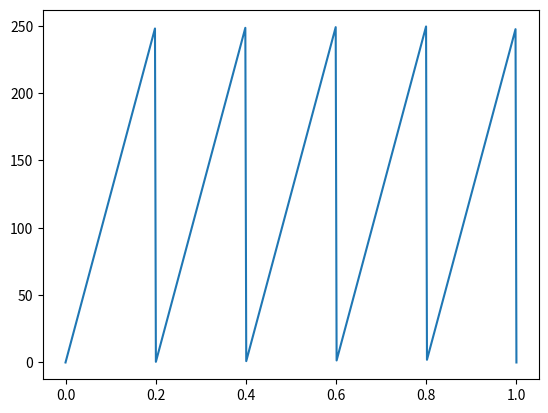

This chart was generated by the following Python code:
import numpy as np
from scipy import signal
import matplotlib.pyplot as plt

# type of E: 'set' which is a subset of (4,6), e in E, e[0] is '4', e[1] is '6'
# type of D: duration in of the pattern (integer in ms)
# type of G_f: frequency of wave type (integer)
# type of W: string, denoting the wave type

def staticPattern(E, a, f, d, g_f, w):

	max_amp = 250
	discretization = d // 10
	array = np.zeros(size=(discretization,4,6,2)) #misschien handig een class te maken

	if w == 'constant':
		for timestep in range(discretization):
			for e in E:
				array[timestep][e[0]][e[1]][0] = f
				array[timestep][e[0]][e[1]][1] = a

	elif w == 'sin':
		#can be calculated from input
		period = 1 / g_f
		B = 2*np.pi*g_f
		A = (max_amp - 0.5*max_amp)/2
		D = max_amp - A

		#for creating wave
		start = 0
		stop = d
		x = np.linspace(start, stop, discretization)

		#create amplitude list
		phi = 0
		amplitude_list = []
		for i in range(len(x)):
			amplitude_list.append((int) (A*np.sin(B*(x[i] - phi)) + D))
		for timestep in range(discretization):
			for e in E:
				array[timestep][e[0]][e[1]][0] = f
				array[timestep][e[0]][e[1]][1] = amplitude_list[timestep]

	elif w == 'sawtooth':
		#can be calculated from input
		period = 1 / g_f
		B = 2*np.pi*g_f
		A = (max_amp - 0.5*max_amp)/2
		D = max_amp - A

		#for creating wave
		start = 0
		stop = d
		x = np.linspace(start, stop, discretization)

		#create amplitude list
		amplitude_list = []
		for i in range(len(x)):
			amplitude_list.append((int) (A*np.sin(B*(x[i])) + D))
		for timestep in range(discretization):
			for e in E:
				array[timestep][e[0]][e[1]][0] = f
				array[timestep][e[0]][e[1]][1] = amplitude_list[timestep]


max_amp = 250
t = np.linspace(0, 1, 500)
plt.plot(t, (max_amp*signal.sawtooth(2 * np.pi * 5 * t) + max_amp)/2)
plt.show()

print((max_amp*signal.sawtooth(2 * np.pi * 5 * t) + max_amp)/2)